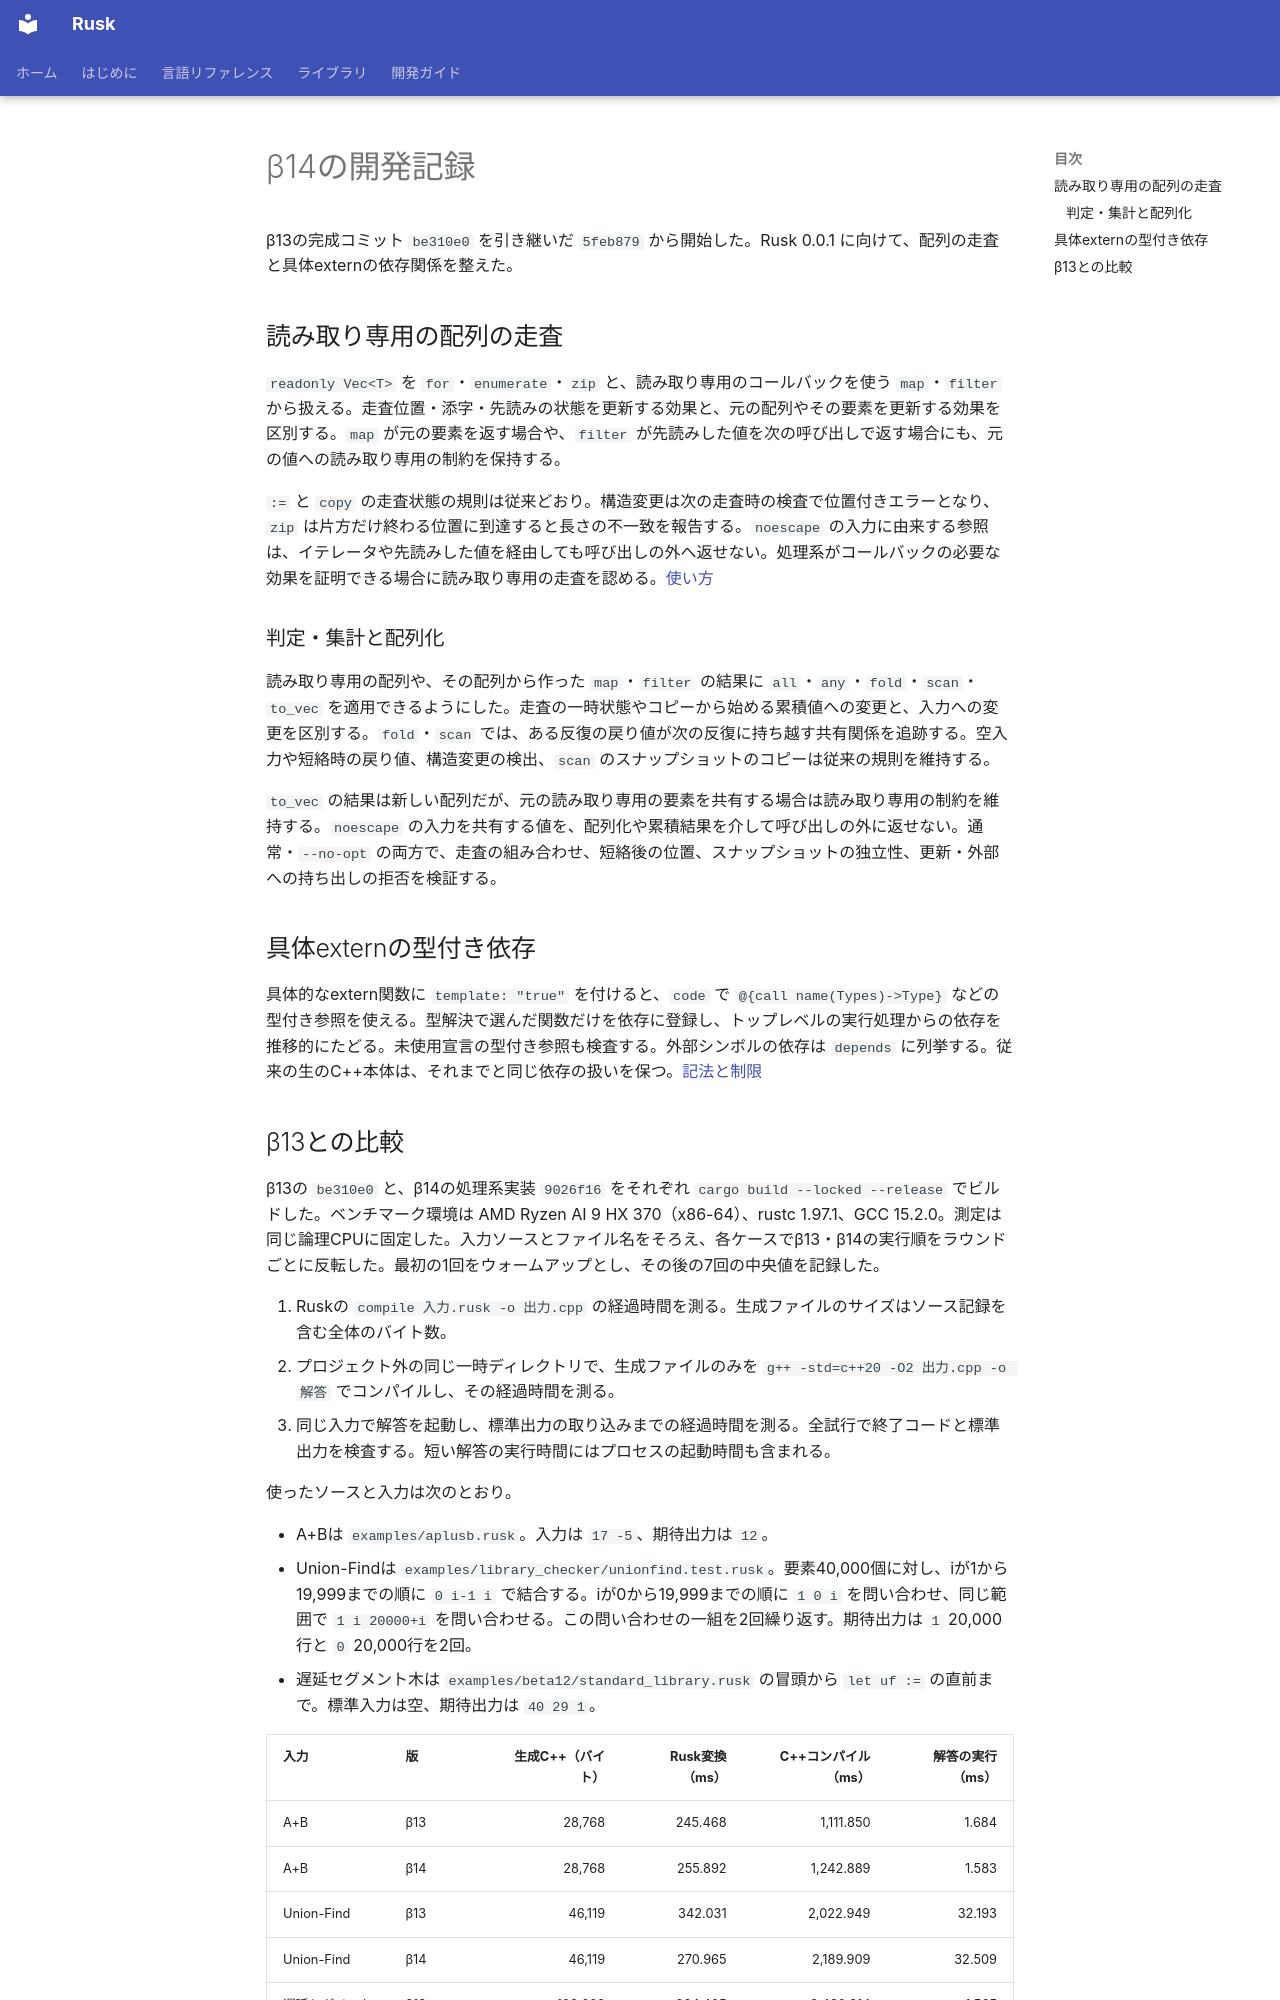

repository: shogo314/rusk_b_14 · page: development/beta14/index.html · generator: mkdocs

# β14の開発記録

β13の完成コミット `be310e0` を引き継いだ `5feb879` から開始した。Rusk 0.0.1 に向けて、配列の走査と具体externの依存関係を整えた。

## 読み取り専用の配列の走査

`readonly Vec<T>` を `for`・`enumerate`・`zip` と、読み取り専用のコールバックを使う `map`・`filter` から扱える。走査位置・添字・先読みの状態を更新する効果と、元の配列やその要素を更新する効果を区別する。`map` が元の要素を返す場合や、`filter` が先読みした値を次の呼び出しで返す場合にも、元の値への読み取り専用の制約を保持する。

`:=` と `copy` の走査状態の規則は従来どおり。構造変更は次の走査時の検査で位置付きエラーとなり、`zip` は片方だけ終わる位置に到達すると長さの不一致を報告する。`noescape` の入力に由来する参照は、イテレータや先読みした値を経由しても呼び出しの外へ返せない。処理系がコールバックの必要な効果を証明できる場合に読み取り専用の走査を認める。[使い方](../library/algorithms.md#readonly-iteration)

### 判定・集計と配列化

読み取り専用の配列や、その配列から作った `map`・`filter` の結果に `all`・`any`・`fold`・`scan`・`to_vec` を適用できるようにした。走査の一時状態やコピーから始める累積値への変更と、入力への変更を区別する。`fold`・`scan` では、ある反復の戻り値が次の反復に持ち越す共有関係を追跡する。空入力や短絡時の戻り値、構造変更の検出、`scan` のスナップショットのコピーは従来の規則を維持する。

`to_vec` の結果は新しい配列だが、元の読み取り専用の要素を共有する場合は読み取り専用の制約を維持する。`noescape` の入力を共有する値を、配列化や累積結果を介して呼び出しの外に返せない。通常・`--no-opt` の両方で、走査の組み合わせ、短絡後の位置、スナップショットの独立性、更新・外部への持ち出しの拒否を検証する。

## 具体externの型付き依存

具体的なextern関数に `template: "true"` を付けると、`code` で `@{call name(Types)->Type}` などの型付き参照を使える。型解決で選んだ関数だけを依存に登録し、トップレベルの実行処理からの依存を推移的にたどる。未使用宣言の型付き参照も検査する。外部シンボルの依存は `depends` に列挙する。従来の生のC++本体は、それまでと同じ依存の扱いを保つ。[記法と制限](extern.md#native-template)
